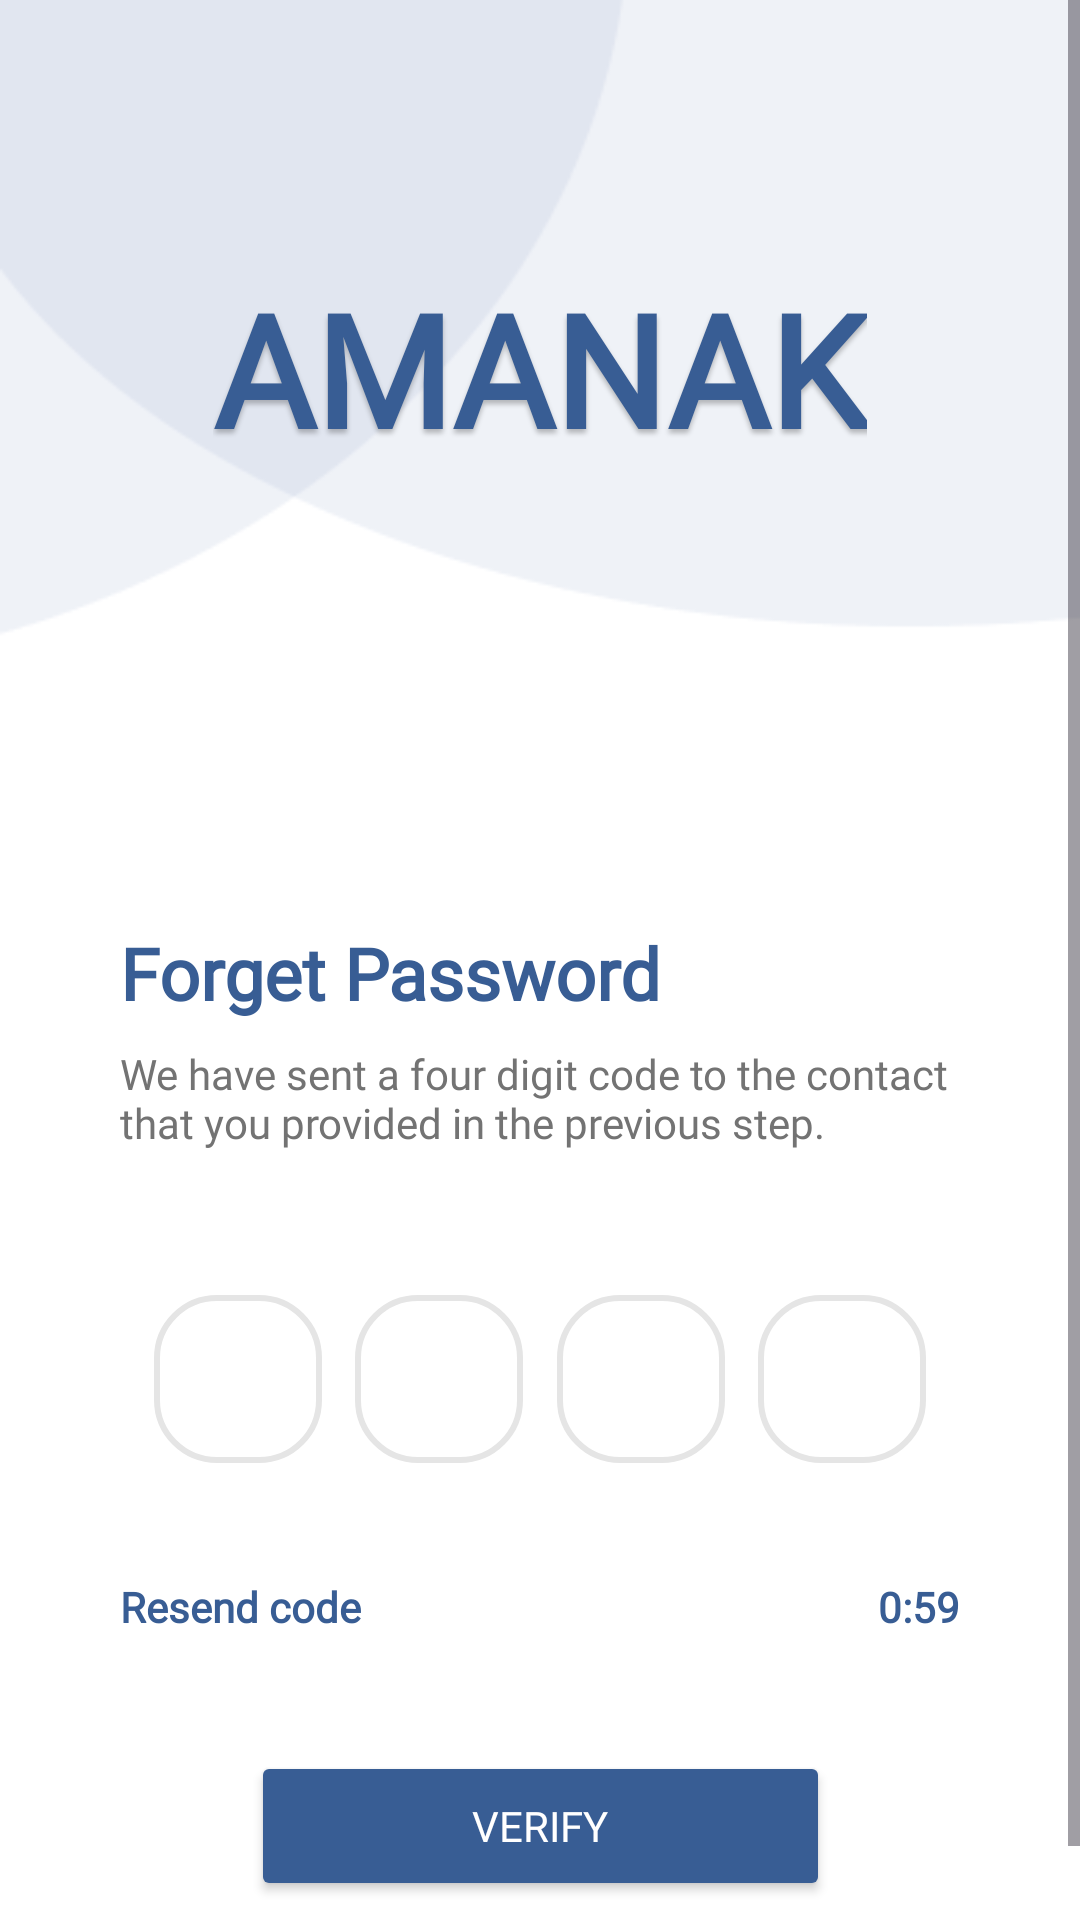

Android layout source for this screen:
<!-- AndroidManifest.xml: application theme Theme.AMANAKK -->
<!-- res/layout/otp.xml -->
<?xml version="1.0" encoding="utf-8"?>
<ScrollView xmlns:android="http://schemas.android.com/apk/res/android"
    xmlns:app="http://schemas.android.com/apk/res-auto"
    xmlns:tools="http://schemas.android.com/tools"
    android:id="@+id/buttonn"
    android:layout_width="match_parent"
    android:layout_height="match_parent"
    android:background="#FFFFFF"
    android:fillViewport="true"
    tools:context=".OtpActivity">

    <androidx.constraintlayout.widget.ConstraintLayout
        android:layout_width="match_parent"
        android:layout_height="wrap_content"
        android:minHeight="640dp"
        android:paddingBottom="32dp">

        <ImageView
            android:id="@+id/imageView2"
            android:layout_width="0dp"
            android:layout_height="220dp"
            android:scaleType="centerCrop"
            app:layout_constraintEnd_toEndOf="parent"
            app:layout_constraintStart_toStartOf="parent"
            app:layout_constraintTop_toTopOf="parent"
            app:srcCompat="@drawable/cir1" />

        <TextView
            android:id="@+id/amanak"
            android:layout_width="wrap_content"
            android:layout_height="wrap_content"
            android:layout_marginTop="88dp"
            android:fontFamily="@font/poppins"
            android:shadowColor="#40000000"
            android:shadowDx="0"
            android:shadowDy="4"
            android:shadowRadius="4"
            android:text="@string/amanak"
            android:textColor="#385D94"
            android:textSize="52sp"
            android:textStyle="bold"
            app:layout_constraintEnd_toEndOf="parent"
            app:layout_constraintStart_toStartOf="parent"
            app:layout_constraintTop_toTopOf="parent" />

        <ImageView
            android:id="@+id/imageView"
            android:layout_width="40dp"
            android:layout_height="40dp"
            android:layout_marginStart="40dp"
            android:layout_marginTop="24dp"
            android:padding="8dp"
            app:layout_constraintStart_toStartOf="parent"
            app:layout_constraintTop_toBottomOf="@id/imageView2"
            app:srcCompat="@drawable/back" />

        <TextView
            android:id="@+id/textView"
            android:layout_width="0dp"
            android:layout_height="wrap_content"
            android:layout_marginStart="40dp"
            android:layout_marginTop="24dp"
            android:layout_marginEnd="40dp"
            android:fontFamily="@font/poppins"
            android:text="@string/forgot"
            android:textColor="#385D94"
            android:textSize="24sp"
            android:textStyle="bold"
            app:layout_constraintEnd_toEndOf="parent"
            app:layout_constraintStart_toStartOf="parent"
            app:layout_constraintTop_toBottomOf="@id/imageView" />

        <TextView
            android:id="@+id/textView6"
            android:layout_width="0dp"
            android:layout_height="wrap_content"
            android:layout_marginStart="40dp"
            android:layout_marginTop="8dp"
            android:layout_marginEnd="40dp"
            android:fontFamily="@font/poppins"
            android:text="@string/we"
            android:textColor="#737373"
            android:textSize="14sp"
            app:layout_constraintEnd_toEndOf="parent"
            app:layout_constraintStart_toStartOf="parent"
            app:layout_constraintTop_toBottomOf="@id/textView" />

        <EditText
            android:id="@+id/otp1"
            android:layout_width="56dp"
            android:layout_height="56dp"
            android:layout_marginStart="40dp"
            android:layout_marginTop="48dp"
            android:background="@drawable/rounded_corner_view"
            android:fontFamily="@font/poppins"
            android:gravity="center"
            android:inputType="number"
            android:maxLength="1"
            android:textColorHint="#A3A3A3"
            android:textSize="18sp"
            app:layout_constraintEnd_toStartOf="@id/otp2"
            app:layout_constraintHorizontal_chainStyle="spread"
            app:layout_constraintStart_toStartOf="parent"
            app:layout_constraintTop_toBottomOf="@id/textView6" />

        <EditText
            android:id="@+id/otp2"
            android:layout_width="56dp"
            android:layout_height="56dp"
            android:background="@drawable/rounded_corner_view"
            android:fontFamily="@font/poppins"
            android:gravity="center"
            android:inputType="number"
            android:maxLength="1"
            android:textColorHint="#A3A3A3"
            android:textSize="18sp"
            app:layout_constraintBottom_toBottomOf="@id/otp1"
            app:layout_constraintEnd_toStartOf="@id/otp3"
            app:layout_constraintStart_toEndOf="@id/otp1"
            app:layout_constraintTop_toTopOf="@id/otp1" />

        <EditText
            android:id="@+id/otp3"
            android:layout_width="56dp"
            android:layout_height="56dp"
            android:background="@drawable/rounded_corner_view"
            android:fontFamily="@font/poppins"
            android:gravity="center"
            android:inputType="number"
            android:maxLength="1"
            android:textColorHint="#A3A3A3"
            android:textSize="18sp"
            app:layout_constraintBottom_toBottomOf="@id/otp1"
            app:layout_constraintEnd_toStartOf="@id/otp4"
            app:layout_constraintStart_toEndOf="@id/otp2"
            app:layout_constraintTop_toTopOf="@id/otp1" />

        <EditText
            android:id="@+id/otp4"
            android:layout_width="56dp"
            android:layout_height="56dp"
            android:layout_marginEnd="40dp"
            android:background="@drawable/rounded_corner_view"
            android:fontFamily="@font/poppins"
            android:gravity="center"
            android:inputType="number"
            android:maxLength="1"
            android:textColorHint="#A3A3A3"
            android:textSize="18sp"
            app:layout_constraintBottom_toBottomOf="@id/otp1"
            app:layout_constraintEnd_toEndOf="parent"
            app:layout_constraintStart_toEndOf="@id/otp3"
            app:layout_constraintTop_toTopOf="@id/otp1" />

        <TextView
            android:id="@+id/textView7"
            android:layout_width="0dp"
            android:layout_height="48dp"
            android:layout_marginStart="40dp"
            android:layout_marginTop="24dp"
            android:clickable="true"
            android:focusable="true"
            android:fontFamily="@font/poppins"
            android:gravity="center_vertical"
            android:text="@string/res"
            android:textColor="#385D94"
            android:textStyle="bold"
            app:layout_constraintEnd_toStartOf="@id/timerText"
            app:layout_constraintStart_toStartOf="parent"
            app:layout_constraintTop_toBottomOf="@id/otp1" />

        <TextView
            android:id="@+id/timerText"
            android:layout_width="wrap_content"
            android:layout_height="48dp"
            android:layout_marginEnd="40dp"
            android:fontFamily="@font/poppins"
            android:gravity="center_vertical"
            android:text="0:59"
            android:textColor="#385D94"
            android:textStyle="bold"
            app:layout_constraintBaseline_toBaselineOf="@id/textView7"
            app:layout_constraintEnd_toEndOf="parent"
            app:layout_constraintStart_toEndOf="@id/textView7" />

        <Button
            android:id="@+id/button"
            android:layout_width="193dp"
            android:layout_height="50dp"
            android:layout_marginTop="24dp"
            android:backgroundTint="#385D94"
            android:fontFamily="@font/poppins"
            android:text="@string/verfiy"
            android:textColor="#FFFFFF"
            android:textSize="14sp"
            app:cornerRadius="50dp"
            app:layout_constraintEnd_toEndOf="parent"
            app:layout_constraintStart_toStartOf="parent"
            app:layout_constraintTop_toBottomOf="@id/textView7" />

    </androidx.constraintlayout.widget.ConstraintLayout>
</ScrollView>
<!-- resources referenced by this layout -->
<resources>
  <!-- drawable cir1: png bitmap (drawable, 4282 bytes) -->
  <!-- drawable rounded_corner_view (drawable) -->
  <?xml version="1.0" encoding="utf-8"?>
  <shape
      xmlns:android="http://schemas.android.com/apk/res/android"
      android:shape="rectangle">
  
      <corners android:radius="20dp" />
  
      
      <stroke android:width="2dp" android:color="#E5E5E5" />
  
      
      <solid android:color="#FFFFFF"/>
  
  </shape>
  <string name="amanak"> AMANAK</string>
  <string name="forgot">Forget Password</string>
  <string name="res">Resend code</string>
  <string name="verfiy">Verify</string>
  <string name="we">We have sent a four digit code to the contact  that you provided in the previous step.</string>
  <style name="Theme.AMANAKK" parent="Base.Theme.AMANAKK" />
  <style name="Base.Theme.AMANAKK" parent="Theme.Material3.DayNight.NoActionBar">
          
          
      </style>
</resources>
